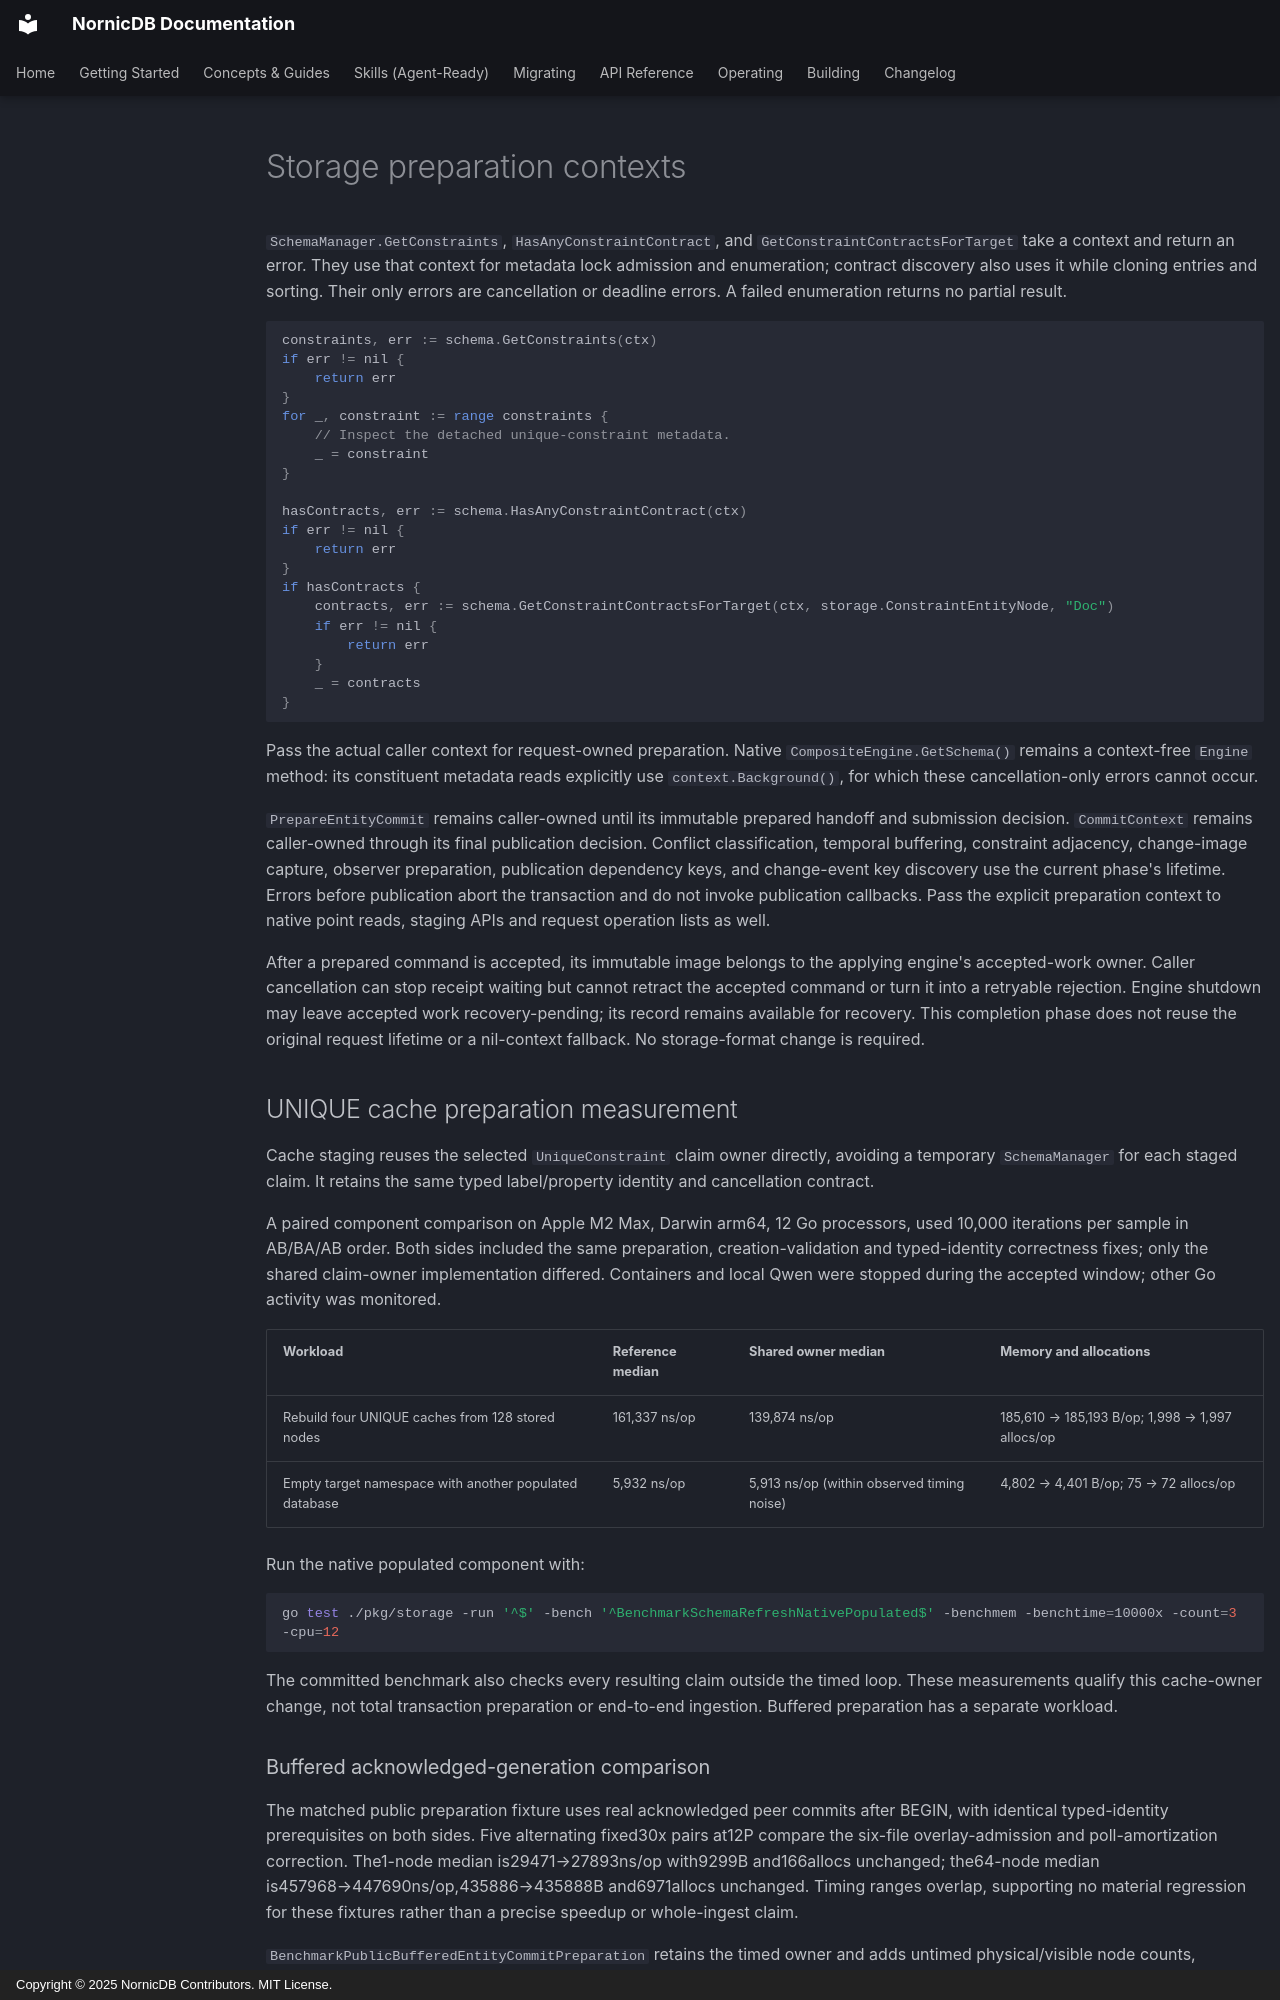

repository: orneryd/NornicDB · page: development/storage-preparation-context/index.html · generator: mkdocs · copyright: Copyright © 2025 NornicDB Contributors. MIT License.

# Storage preparation contexts

`SchemaManager.GetConstraints`, `HasAnyConstraintContract`, and
`GetConstraintContractsForTarget` take a context and return an error. They use
that context for metadata lock admission and enumeration; contract discovery also
uses it while cloning entries and sorting. Their only errors are cancellation or
deadline errors. A failed enumeration returns no partial result.

```go
constraints, err := schema.GetConstraints(ctx)
if err != nil {
    return err
}
for _, constraint := range constraints {
    // Inspect the detached unique-constraint metadata.
    _ = constraint
}

hasContracts, err := schema.HasAnyConstraintContract(ctx)
if err != nil {
    return err
}
if hasContracts {
    contracts, err := schema.GetConstraintContractsForTarget(ctx, storage.ConstraintEntityNode, "Doc")
    if err != nil {
        return err
    }
    _ = contracts
}
```

Pass the actual caller context for request-owned preparation. Native
`CompositeEngine.GetSchema()` remains a context-free `Engine` method: its
constituent metadata reads explicitly use `context.Background()`, for which these
cancellation-only errors cannot occur.

`PrepareEntityCommit` remains caller-owned until its immutable prepared handoff
and submission decision. `CommitContext` remains caller-owned through its final
publication decision. Conflict classification, temporal buffering, constraint
adjacency, change-image capture, observer preparation, publication dependency
keys, and change-event key discovery use the current phase's lifetime. Errors
before publication abort the transaction and do not invoke publication callbacks.
Pass the explicit preparation context to native point reads, staging APIs and
request operation lists as well.

After a prepared command is accepted, its immutable image belongs to the applying
engine's accepted-work owner. Caller cancellation can stop receipt waiting but
cannot retract the accepted command or turn it into a retryable rejection. Engine
shutdown may leave accepted work recovery-pending; its record remains available
for recovery. This completion phase does not reuse the original request lifetime
or a nil-context fallback. No storage-format change is required.


## UNIQUE cache preparation measurement

Cache staging reuses the selected `UniqueConstraint` claim owner directly,
avoiding a temporary `SchemaManager` for each staged claim. It retains the
same typed label/property identity and cancellation contract.

A paired component comparison on Apple M2 Max, Darwin arm64, 12 Go processors,
used 10,000 iterations per sample in AB/BA/AB order. Both sides included the
same preparation, creation-validation and typed-identity correctness fixes;
only the shared claim-owner implementation differed. Containers and local Qwen
were stopped during the accepted window; other Go activity was monitored.

| Workload | Reference median | Shared owner median | Memory and allocations |
| --- | --- | --- | --- |
| Rebuild four UNIQUE caches from 128 stored nodes | 161,337 ns/op | 139,874 ns/op | 185,610 → 185,193 B/op; 1,998 → 1,997 allocs/op |
| Empty target namespace with another populated database | 5,932 ns/op | 5,913 ns/op (within observed timing noise) | 4,802 → 4,401 B/op; 75 → 72 allocs/op |

Run the native populated component with:

```sh
go test ./pkg/storage -run '^$' -bench '^BenchmarkSchemaRefreshNativePopulated$' -benchmem -benchtime=10000x -count=3 -cpu=12
```

The committed benchmark also checks every resulting claim outside the timed
loop. These measurements qualify this cache-owner change, not total transaction
preparation or end-to-end ingestion. Buffered preparation has a separate workload.
